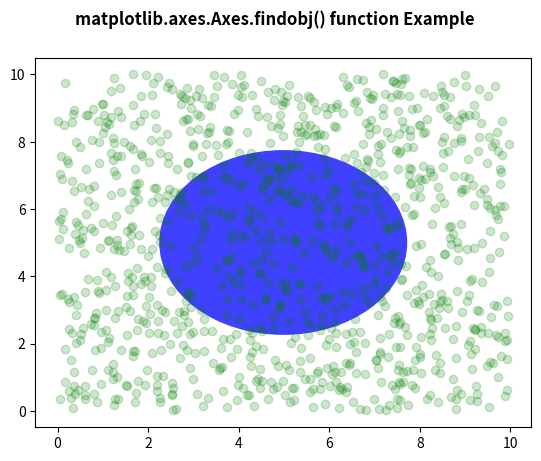

This chart was generated by the following Python code:
# Implementation of matplotlib function
import numpy as np
import matplotlib.pyplot as plt
import matplotlib.patches as mpatches


fig, ax = plt.subplots()
x, y = 10 * np.random.rand(2, 1000)
ax.plot(x, y, 'go', alpha = 0.2)

circ = mpatches.Circle((0.5, 0.5), 0.25,
					transform = ax.transAxes,
					facecolor ='blue',
					alpha = 0.75)
ax.add_patch(circ)

print("Value return : \n", *list(ax.findobj()),
	sep ="\n")

fig.suptitle('matplotlib.axes.Axes.findobj() function Example', fontweight ="bold")

plt.show()
